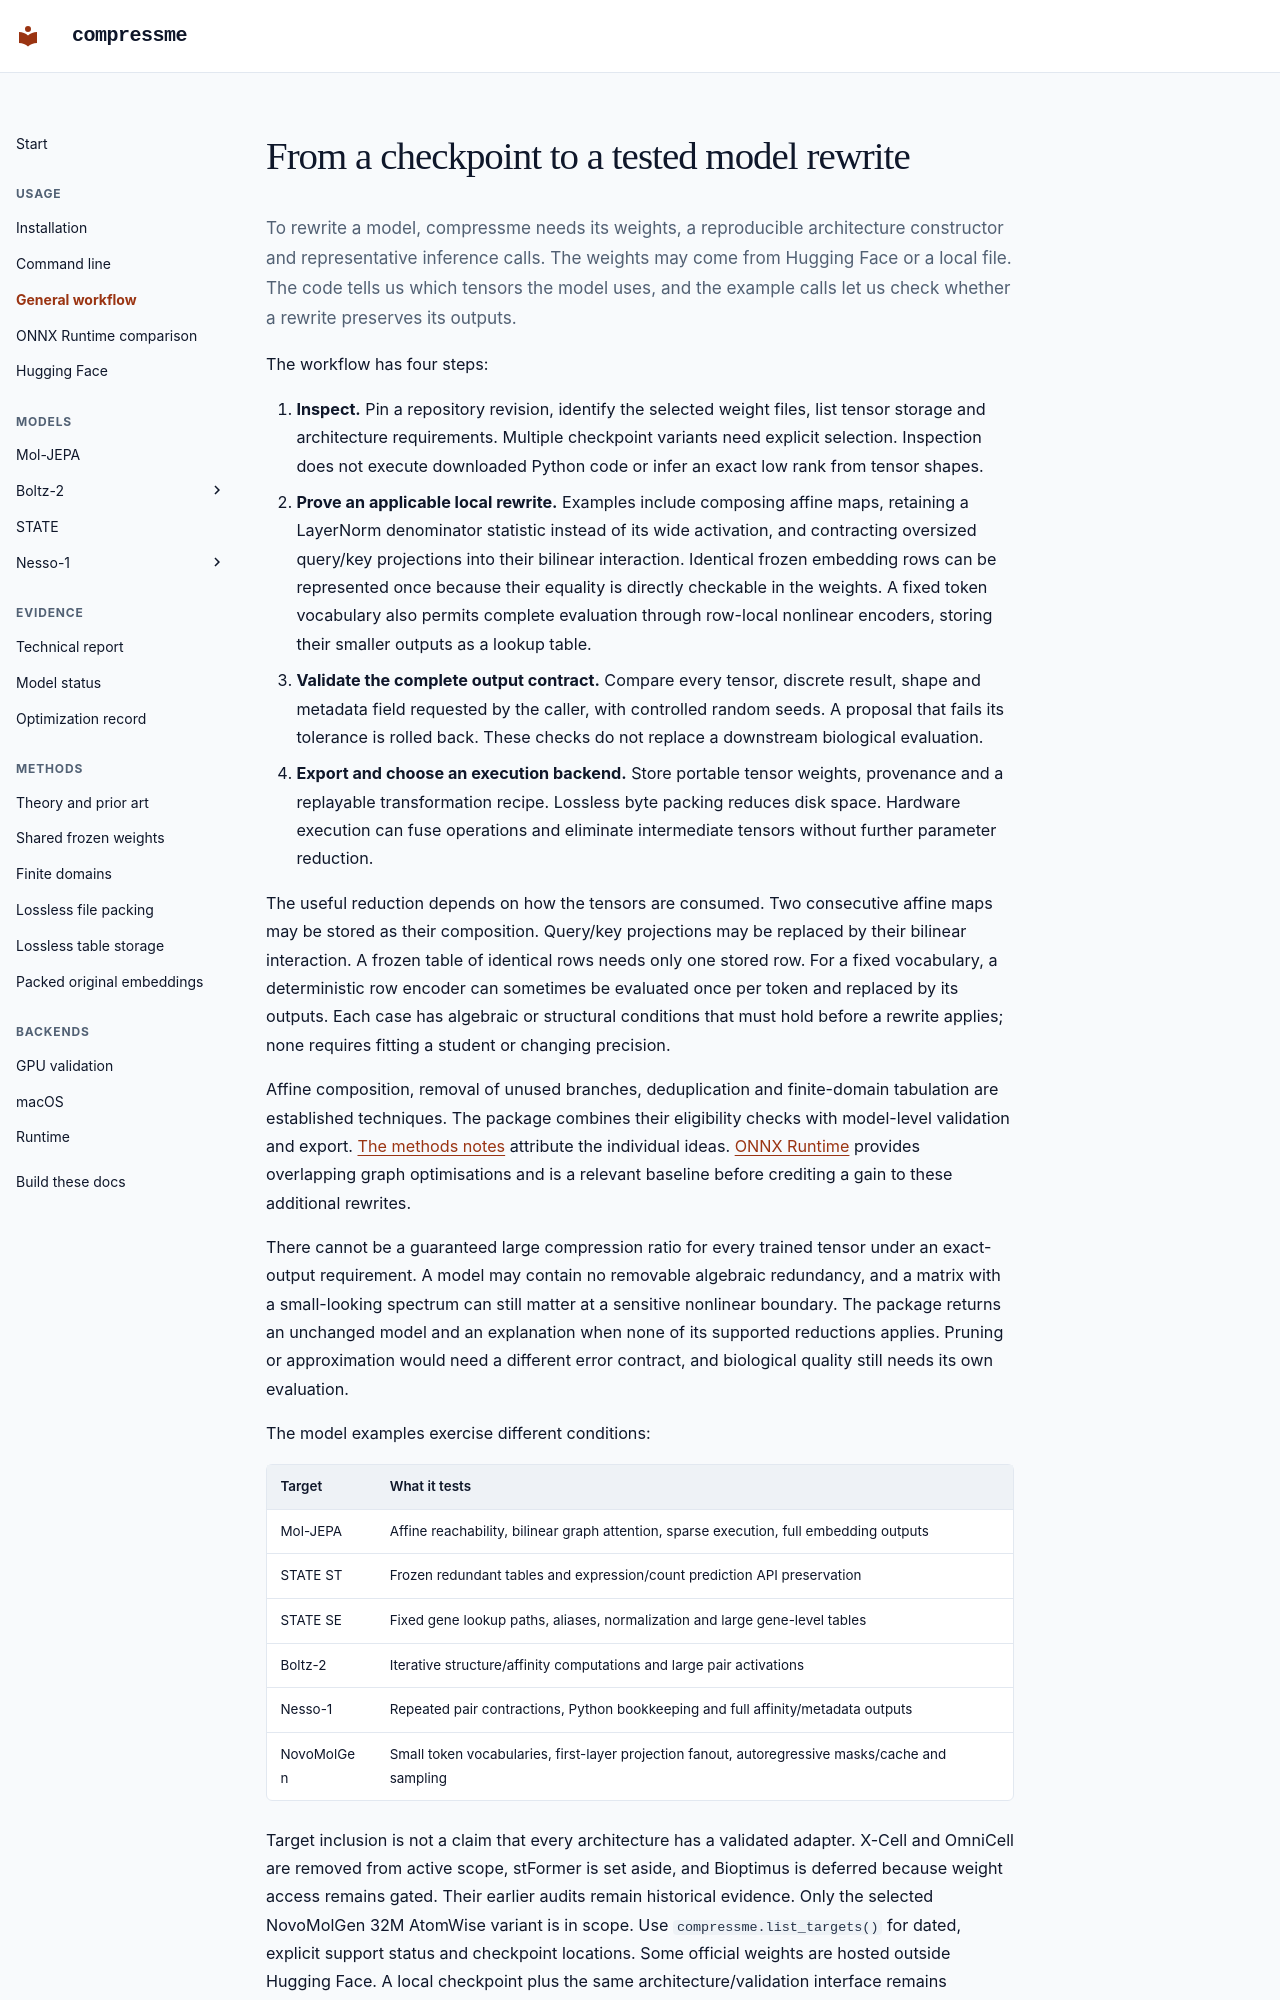

repository: maclandrol/compressme · page: general-workflow.html · generator: mkdocs

# From a checkpoint to a tested model rewrite

To rewrite a model, compressme needs its weights, a reproducible architecture
constructor and representative inference calls. The weights may come from
Hugging Face or a local file. The code tells us which tensors the model uses,
and the example calls let us check whether a rewrite preserves its outputs.

The workflow has four steps:

1. **Inspect.** Pin a repository revision, identify the selected weight files,
   list tensor storage and architecture requirements. Multiple checkpoint
   variants need explicit selection. Inspection does not execute downloaded
   Python code or infer an exact low rank from tensor shapes.
2. **Prove an applicable local rewrite.** Examples include composing affine
   maps, retaining a LayerNorm denominator statistic instead of its wide
   activation, and contracting oversized query/key projections into their
   bilinear interaction. Identical frozen embedding rows can be represented
   once because their equality is directly checkable in the weights. A fixed
   token vocabulary also permits complete evaluation through row-local nonlinear
   encoders, storing their smaller outputs as a lookup table.
3. **Validate the complete output contract.** Compare every tensor, discrete
   result, shape and metadata field requested by the caller, with controlled
   random seeds. A proposal that fails its tolerance is rolled back. These
   checks do not replace a downstream biological evaluation.
4. **Export and choose an execution backend.** Store portable tensor weights,
   provenance and a replayable transformation recipe. Lossless byte packing
   reduces disk space. Hardware execution can fuse operations and eliminate
   intermediate tensors without further parameter reduction.

The useful reduction depends on how the tensors are consumed. Two consecutive
affine maps may be stored as their composition. Query/key projections may be
replaced by their bilinear interaction. A frozen table of identical rows needs
only one stored row. For a fixed vocabulary, a deterministic row encoder can
sometimes be evaluated once per token and replaced by its outputs. Each case
has algebraic or structural conditions that must hold before a rewrite applies;
none requires fitting a student or changing precision.

Affine composition, removal of unused branches, deduplication and finite-domain
tabulation are established techniques. The package combines their eligibility
checks with model-level validation and export. [The methods notes](theory.md)
attribute the individual ideas. [ONNX Runtime](onnx.md) provides overlapping
graph optimisations and is a relevant baseline before crediting a gain to these
additional rewrites.

There cannot be a guaranteed large compression ratio for every trained tensor
under an exact-output requirement. A model may contain no removable algebraic
redundancy, and a matrix with a small-looking spectrum can still matter at a
sensitive nonlinear boundary. The package returns an unchanged model and an explanation when none of its
supported reductions applies. Pruning or approximation would need a different
error contract, and biological quality still needs its own evaluation.

The model examples exercise different conditions:

| Target | What it tests |
|---|---|
| Mol-JEPA | Affine reachability, bilinear graph attention, sparse execution, full embedding outputs |
| STATE ST | Frozen redundant tables and expression/count prediction API preservation |
| STATE SE | Fixed gene lookup paths, aliases, normalization and large gene-level tables |
| Boltz-2 | Iterative structure/affinity computations and large pair activations |
| Nesso-1 | Repeated pair contractions, Python bookkeeping and full affinity/metadata outputs |
| NovoMolGen | Small token vocabularies, first-layer projection fanout, autoregressive masks/cache and sampling |
